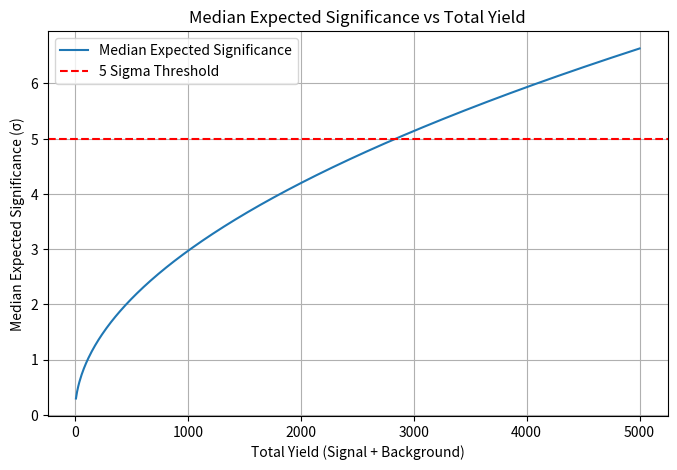
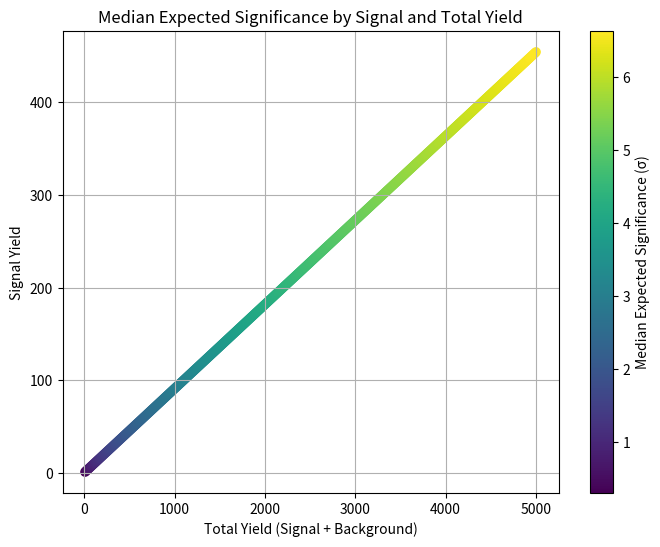

These figures' Python source, in order:
"""Median expected significance (Cowan et al., Z_A) versus total yield at fixed S/B."""

import numpy as np
import matplotlib.pyplot as plt

# Example function for median significance approximation (Z_A, Eq. 97 of arXiv:1007.1727)
def median_significance(s, b):
    """Calculate median significance using the formula for approximated Z_A."""
    from numpy import sqrt, log
    if s == 0:
        return 0
    return np.sqrt(2 * ((s + b) * np.log(1 + s/b) - s))

# Example fixed signal to background ratio based on your event selection efficiencies:
signal_to_background_ratio = 0.1  # for example, 1 signal per 10 background

# Vary total events (signal + background)
total_yields = np.linspace(10, 5000, 500)

# Calculate corresponding signal and background yields keeping ratio fixed
signal_yields = total_yields * (signal_to_background_ratio / (1 + signal_to_background_ratio))
background_yields = total_yields - signal_yields

# Calculate median significances
median_significances = np.array([median_significance(s, b) for s, b in zip(signal_yields, background_yields)])

# Plot median expected significance vs total yield
plt.figure(figsize=(8,5))
plt.plot(total_yields, median_significances, label='Median Expected Significance')
plt.axhline(5, color='red', linestyle='--', label='5 Sigma Threshold')
plt.xlabel('Total Yield (Signal + Background)')
plt.ylabel('Median Expected Significance (σ)')
plt.title('Median Expected Significance vs Total Yield')
plt.legend()
plt.grid(True)
plt.show()

# 2D plot of total yield vs signal yield with color indication of median significance
plt.figure(figsize=(8,6))
sc = plt.scatter(total_yields, signal_yields, c=median_significances, cmap='viridis', marker='o')
plt.colorbar(sc, label='Median Expected Significance (σ)')
plt.xlabel('Total Yield (Signal + Background)')
plt.ylabel('Signal Yield')
plt.title('Median Expected Significance by Signal and Total Yield')
plt.grid(True)
plt.show()
